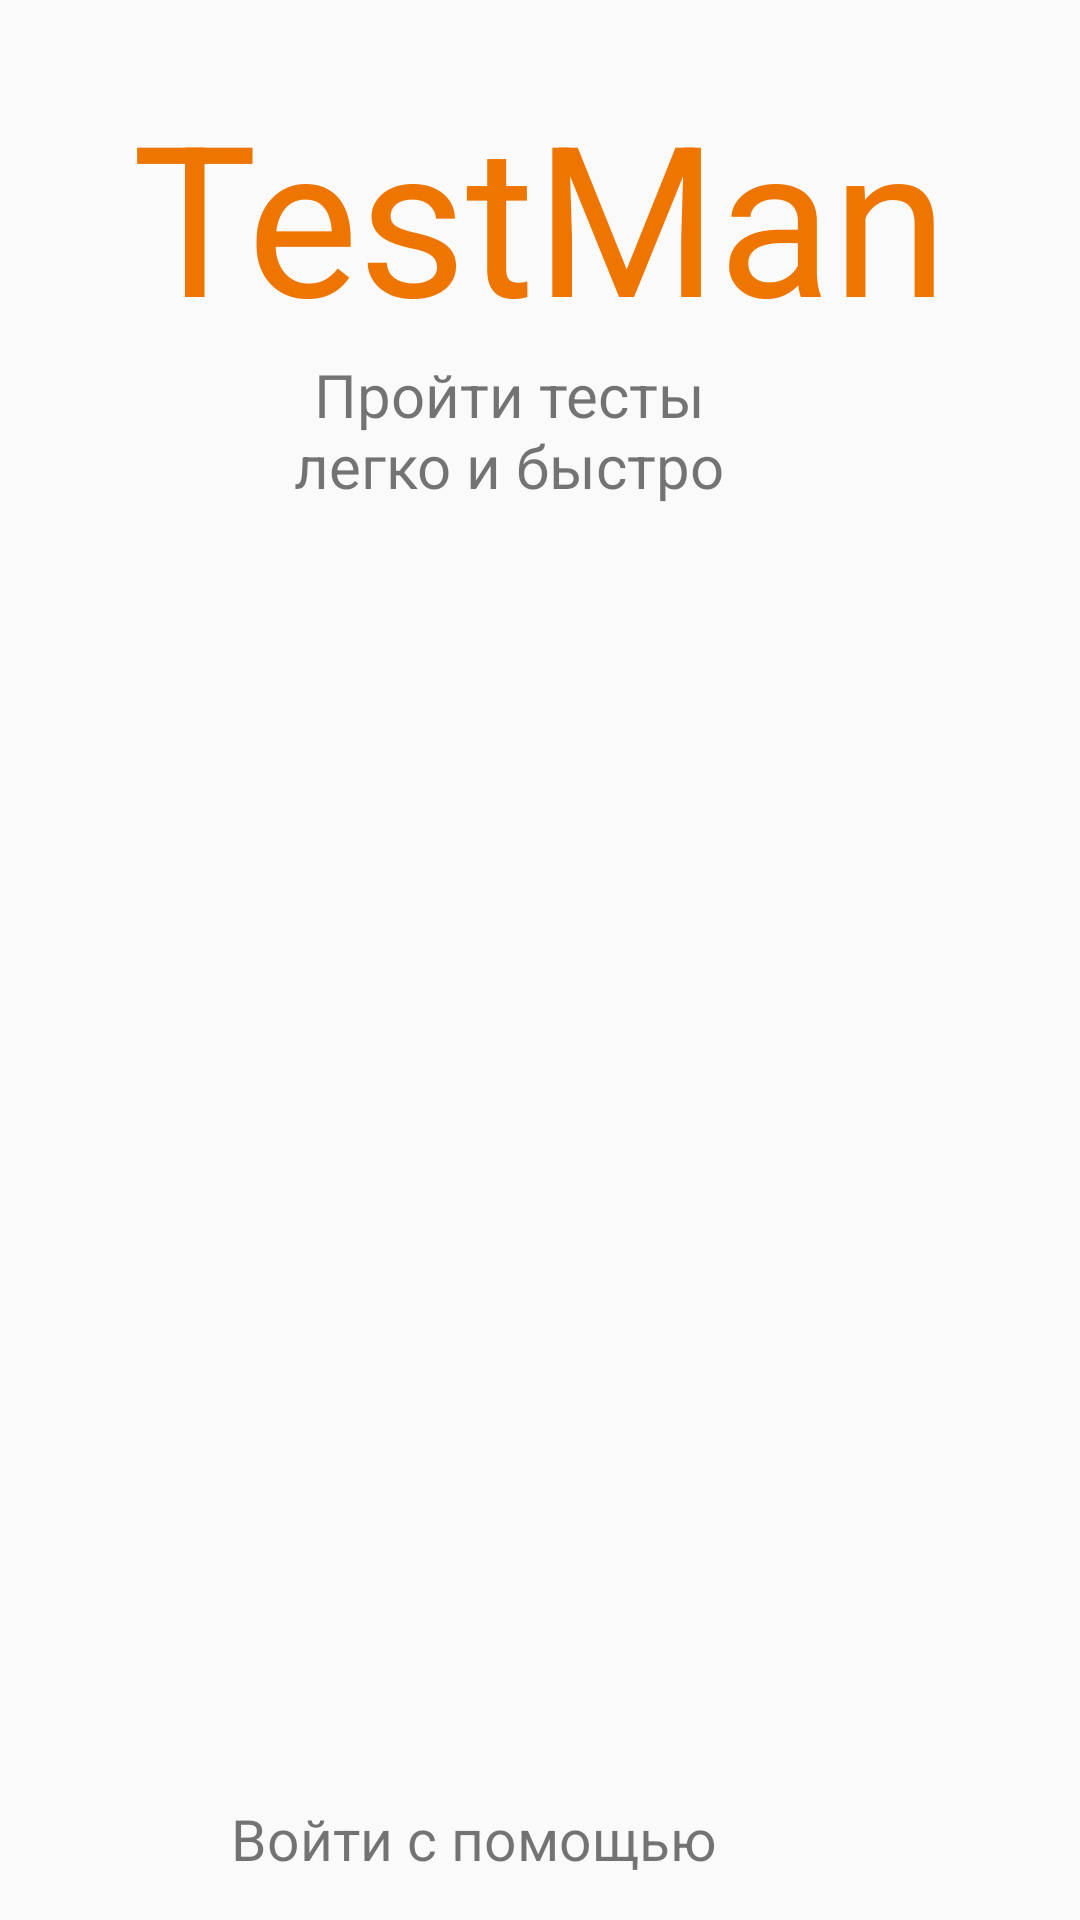

Produce the Android XML layout that renders to this screen, including the resource entries it uses.
<!-- AndroidManifest.xml: application theme AppTheme -->
<!-- res/layout/activity_login.xml -->
<?xml version="1.0" encoding="utf-8"?>
<ScrollView
    xmlns:android="http://schemas.android.com/apk/res/android"
    xmlns:app="http://schemas.android.com/apk/res-auto"
    xmlns:tools="http://schemas.android.com/tools"
    android:id="@+id/login_scroll_view"
    android:layout_width="match_parent"
    android:layout_height="match_parent"
    android:gravity="center_horizontal"
    android:orientation="vertical"
    tools:context="com.android.petro.testman.Activities.LoginActivity"
    android:fillViewport="true">

    <android.support.constraint.ConstraintLayout
        android:layout_width="match_parent"
        android:layout_height="wrap_content"
        android:orientation="vertical"
        android:scrollbars="none"
        android:paddingBottom="@dimen/activity_vertical_margin"
        android:paddingLeft="@dimen/activity_horizontal_margin"
        android:paddingRight="@dimen/activity_horizontal_margin"
        android:paddingTop="@dimen/activity_vertical_margin">

        <ImageView
            android:id="@+id/test_man_icon"
            android:layout_width="250dp"
            android:layout_height="wrap_content"
            android:src="@drawable/bigtestmanicon"
            android:adjustViewBounds="true"
            app:layout_constraintLeft_toLeftOf="parent"
            app:layout_constraintRight_toRightOf="parent"
            app:layout_constraintTop_toTopOf="parent"
            android:layout_marginTop="8dp" />

        <TextView
            android:layout_width="wrap_content"
            android:layout_height="wrap_content"
            android:text="@string/app_name"
            android:textSize="70sp"
            android:textColor="@color/colorPrimary"
            android:layout_marginRight="8dp"
            app:layout_constraintRight_toRightOf="parent"
            android:layout_marginLeft="8dp"
            app:layout_constraintLeft_toLeftOf="parent"
            android:layout_marginTop="9dp"
            app:layout_constraintTop_toBottomOf="@+id/test_man_icon"
            android:id="@+id/testman"
            android:layout_marginStart="8dp"
            android:layout_marginEnd="8dp" />

        <TextView
            android:layout_width="wrap_content"
            android:layout_height="wrap_content"
            android:text="@string/testman_description"
            android:textSize="20sp"
            android:gravity="center"
            android:layout_marginRight="10dp"
            app:layout_constraintRight_toRightOf="parent"
            android:layout_marginLeft="10dp"
            app:layout_constraintLeft_toLeftOf="parent"
            app:layout_constraintHorizontal_bias="0.444"
            app:layout_constraintTop_toBottomOf="@+id/testman"
            android:layout_marginStart="10dp"
            android:layout_marginEnd="10dp"
            android:id="@+id/description" />

        <LinearLayout
            android:layout_width="wrap_content"
            android:layout_height="wrap_content"
            android:orientation="horizontal"
            app:layout_constraintLeft_toLeftOf="parent"
            app:layout_constraintRight_toRightOf="parent"
            android:gravity="center_vertical"
            app:layout_constraintBottom_toBottomOf="parent">

            <TextView
                android:id="@+id/login_vk_text"
                android:layout_width="wrap_content"
                android:layout_height="wrap_content"
                android:text="@string/login_with"
                android:textColor="@color/vk_color"
                android:textSize="19sp"/>

            <ImageView
                android:id="@+id/login_vk_icon"
                android:layout_width="38dp"
                android:layout_height="38dp"
                android:src="@drawable/vkicon"
                android:layout_marginStart="6dp" />

        </LinearLayout>

    </android.support.constraint.ConstraintLayout>

</ScrollView>
<!-- resources referenced by this layout -->
<resources>
  <color name="colorPrimary">#ee7600</color>
  <dimen name="activity_horizontal_margin">8dp</dimen>
  <dimen name="activity_vertical_margin">8dp</dimen>
  <string name="app_name">TestMan</string>
  <string name="login_with">Войти с помощью</string>
  <string name="testman_description">Пройти тесты\nлегко и быстро</string>
  <style name="AppTheme" parent="Theme.AppCompat.Light.NoActionBar">
          
          <item name="colorPrimary">@color/colorPrimary</item>
          <item name="colorPrimaryDark">@color/colorPrimaryDark</item>
          <item name="colorAccent">@color/colorAccent</item>
          <item name="colorControlActivated">@color/colorPrimary</item>
          <item name="colorControlHighlight">@color/colorPrimary</item>
  
          
          <item name="android:overlapAnchor">false</item>
          <item name="android:dropDownVerticalOffset">4.0dip</item>
      </style>
  <color name="colorPrimaryDark">#be5e00</color>
  <color name="colorAccent">#ee7600</color>
</resources>
